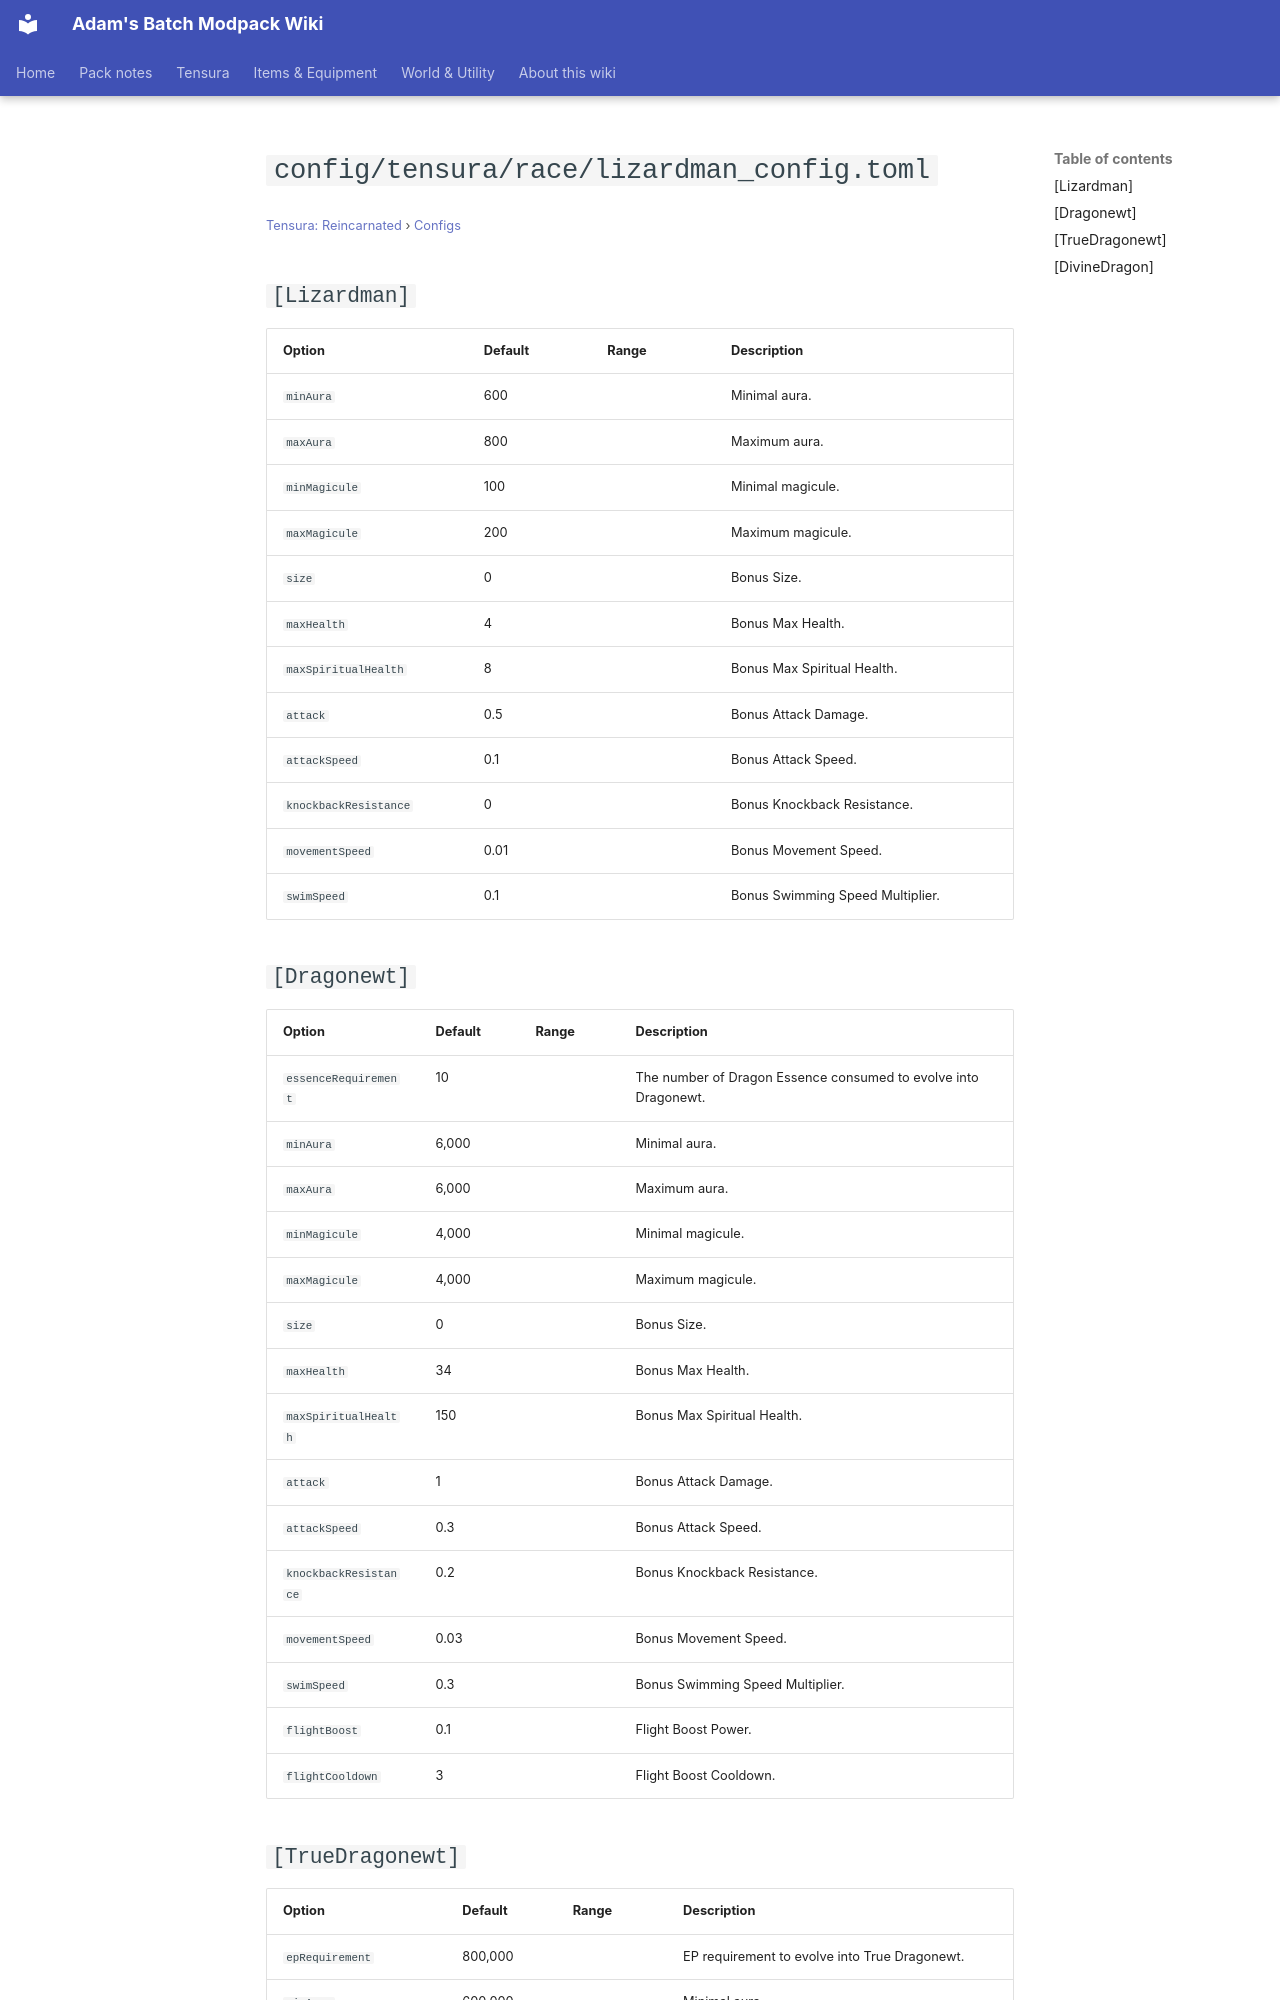

repository: Proteus-Nell/Adams-Batch-MC-Modpack-Wiki · page: tensura-reincarnated/configs/config-tensura-race-lizardman-config/index.html · generator: mkdocs

# `config/tensura/race/lizardman_config.toml`

<small>[Tensura: Reincarnated](../index.md) &rsaquo; [Configs](index.md)</small>

## `[Lizardman]`

| Option | Default | Range | Description |
|---|---|---|---|
| `minAura` | 600 |  | Minimal aura. |
| `maxAura` | 800 |  | Maximum aura. |
| `minMagicule` | 100 |  | Minimal magicule. |
| `maxMagicule` | 200 |  | Maximum magicule. |
| `size` | 0 |  | Bonus Size. |
| `maxHealth` | 4 |  | Bonus Max Health. |
| `maxSpiritualHealth` | 8 |  | Bonus Max Spiritual Health. |
| `attack` | 0.5 |  | Bonus Attack Damage. |
| `attackSpeed` | 0.1 |  | Bonus Attack Speed. |
| `knockbackResistance` | 0 |  | Bonus Knockback Resistance. |
| `movementSpeed` | 0.01 |  | Bonus Movement Speed. |
| `swimSpeed` | 0.1 |  | Bonus Swimming Speed Multiplier. |

## `[Dragonewt]`

| Option | Default | Range | Description |
|---|---|---|---|
| `essenceRequirement` | 10 |  | The number of Dragon Essence consumed to evolve into Dragonewt. |
| `minAura` | 6,000 |  | Minimal aura. |
| `maxAura` | 6,000 |  | Maximum aura. |
| `minMagicule` | 4,000 |  | Minimal magicule. |
| `maxMagicule` | 4,000 |  | Maximum magicule. |
| `size` | 0 |  | Bonus Size. |
| `maxHealth` | 34 |  | Bonus Max Health. |
| `maxSpiritualHealth` | 150 |  | Bonus Max Spiritual Health. |
| `attack` | 1 |  | Bonus Attack Damage. |
| `attackSpeed` | 0.3 |  | Bonus Attack Speed. |
| `knockbackResistance` | 0.2 |  | Bonus Knockback Resistance. |
| `movementSpeed` | 0.03 |  | Bonus Movement Speed. |
| `swimSpeed` | 0.3 |  | Bonus Swimming Speed Multiplier. |
| `flightBoost` | 0.1 |  | Flight Boost Power. |
| `flightCooldown` | 3 |  | Flight Boost Cooldown. |
